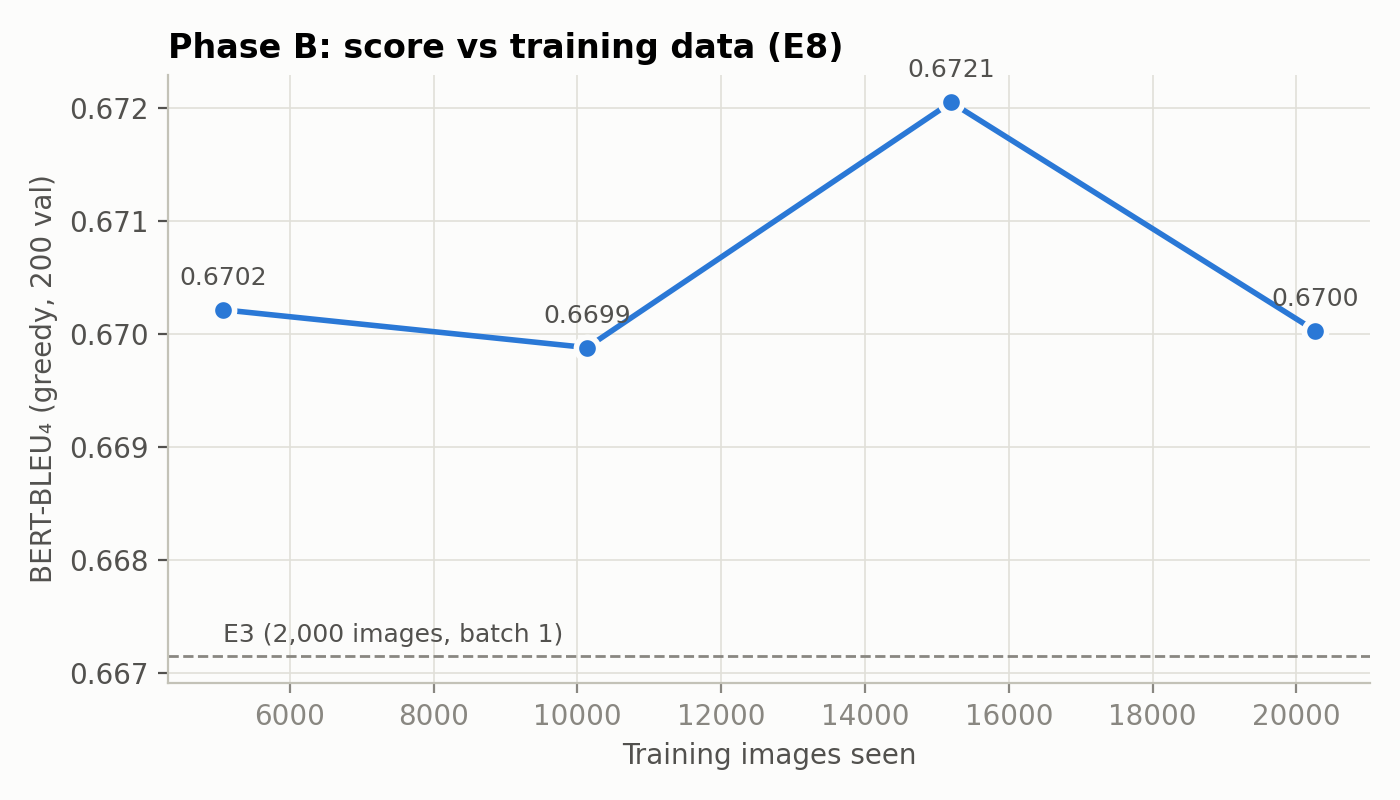

The table this chart was drawn from, first rows:
adapter, decoding, split, BERT-BLEU4, geo P1-4, LP, BLEU-4, pred words, ref words, s/image, images seen
E8@25%, greedy, val, 0.6702, 0.785, 0.8552, 0.1043, 45.05, 47.96, 1.063, 5066
E8@50%, greedy, val, 0.6699, 0.7803, 0.8585, 0.1017, 43.15, 47.96, 1.083, 10132
E8@75%, greedy, val, 0.6721, 0.789, 0.8539, 0.1058, 44.55, 47.96, 1.068, 15198
E8, greedy, val, 0.67, 0.7856, 0.8535, 0.1118, 44.22, 47.96, 1.088, 20264
